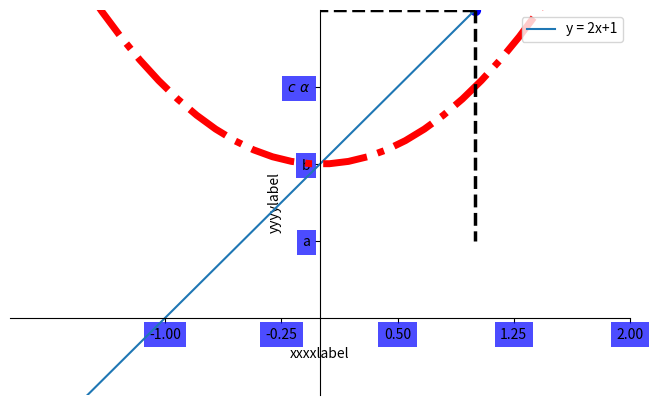

Python code for this plot:
import matplotlib.pyplot as plt
import numpy as np

x = np.linspace(-3,3,50);
y = 2*x + 1;
y1 = x**2 + 1;

plt.figure(num = 3,figsize = (8,5))
l1 = plt.plot(x,y,label = 'y = 2x+1')
plt.plot(x,y1,color = 'red',linewidth = 5.0,linestyle = '-.',label = 'y = x^2+1')
plt.legend(handles = l1,loc = 'upper right')
#plt.legend()
plt.xlim((-2,1))
plt.ylim((-2,3))
plt.xlabel('xxxxlabel')
plt.ylabel('yyyylabel')

x_ticks = np.linspace(-1,2,5)
plt.xticks(x_ticks)
plt.yticks([0,1,2],['a','b',r'$c\ \alpha$'])

#gca = get current axis
ax = plt.gca()
ax.spines['right'].set_color('none')
ax.spines['top'].set_color('none')
ax.xaxis.set_ticks_position('bottom')
ax.yaxis.set_ticks_position('left')
ax.spines['bottom'].set_position(('data',-1))
ax.spines['left'].set_position(('data',0))


x0 = 1;
y0 = 2*x0 + 1;
plt.scatter(x0,y0,s = 50,color = 'b')
plt.plot([x0,x0],[y0,0],'k--',lw = 2.5)
plt.plot([x0,0],[y0,y0],'k--',lw = 2.5)

for label in ax.get_xticklabels() + ax.get_yticklabels() :
	label.set_bbox(dict(facecolor = 'blue',edgecolor = 'NONE',alpha = 0.7))

plt.show()
